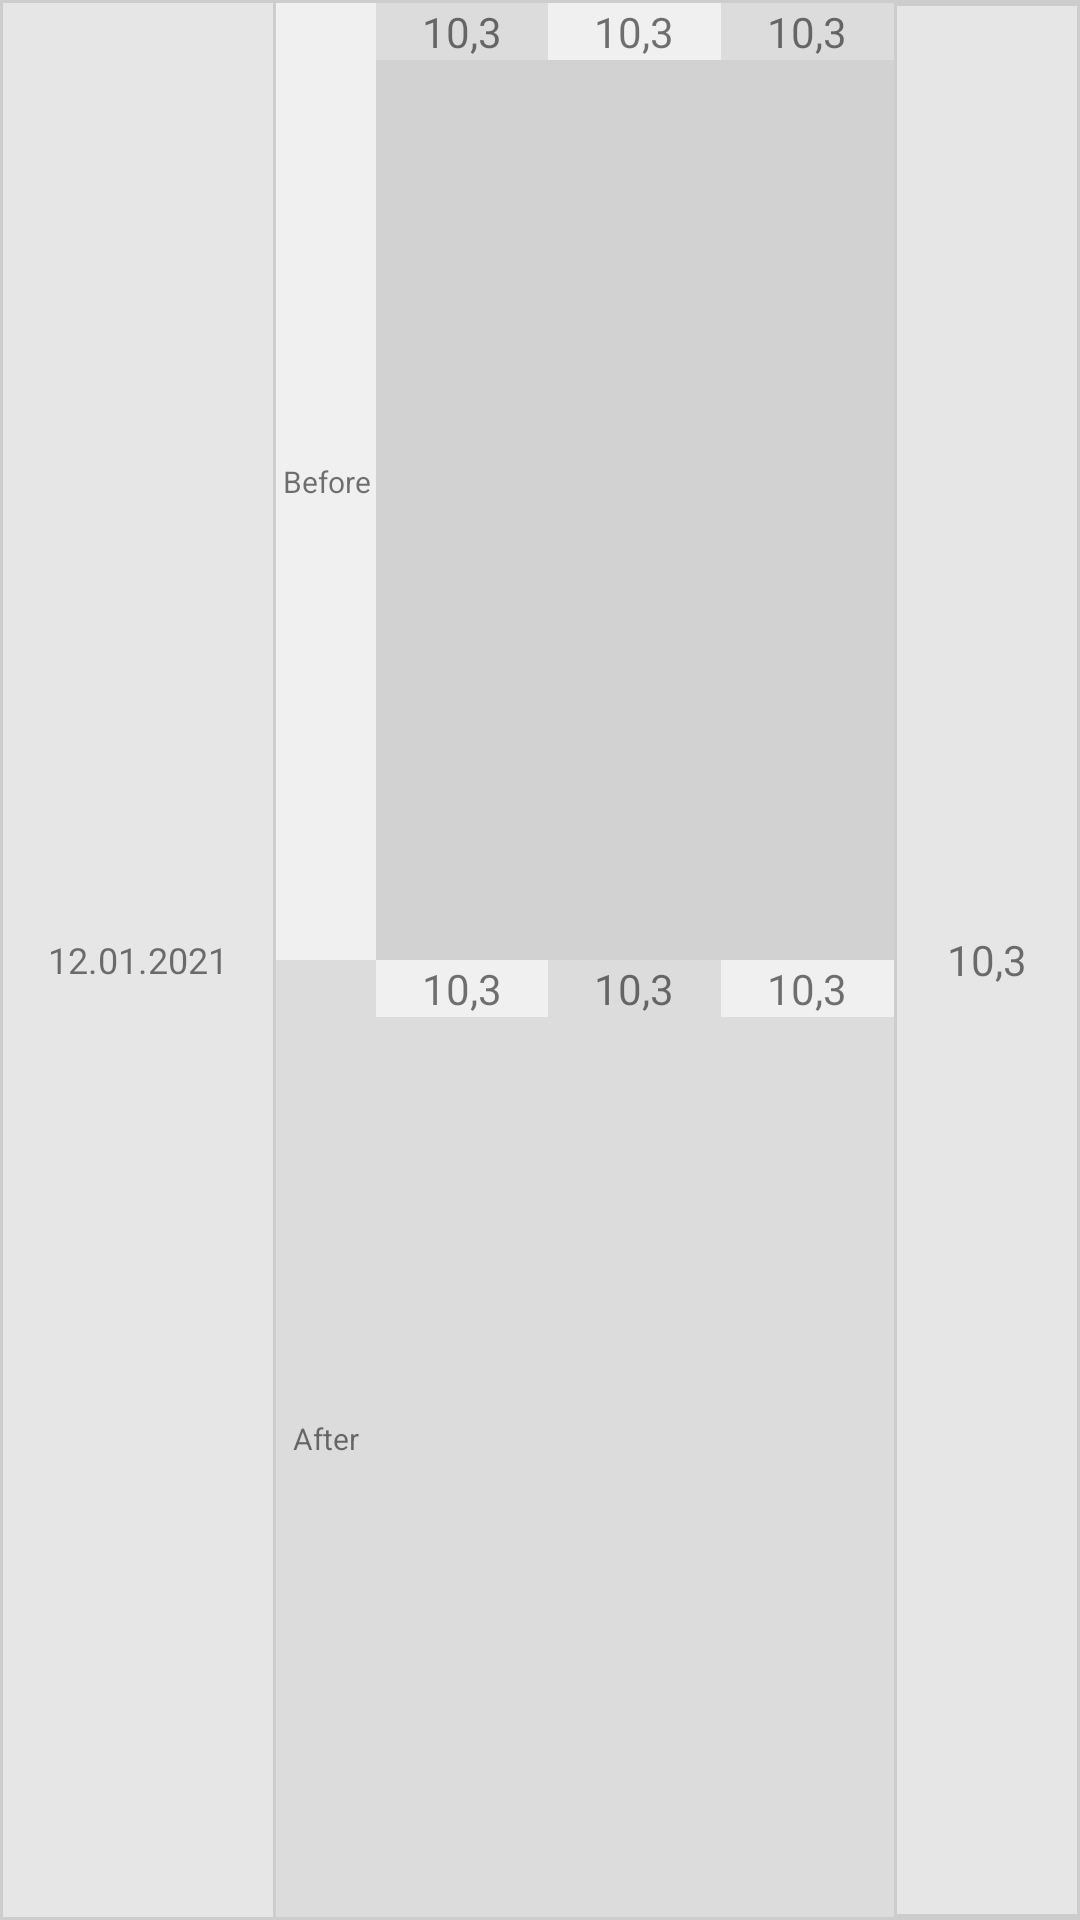

This screen was rendered from an Android layout file. Write that file and the resources it references.
<!-- AndroidManifest.xml: application theme Theme.Bloody_Diary -->
<!-- res/layout/data_browser.xml -->
<?xml version="1.0" encoding="utf-8"?>
<LinearLayout xmlns:android="http://schemas.android.com/apk/res/android"
    xmlns:tools="http://schemas.android.com/tools"
    android:id="@+id/llhBrowser"
    android:layout_width="match_parent"
    android:layout_height="wrap_content"
    android:background="#CDCDCD"
    tools:layout_editor_absoluteX="5dp">

    <TextView
        android:id="@+id/tvDate"
        android:layout_width="90dp"
        android:layout_height="match_parent"
        android:layout_gravity="center"
        android:layout_marginLeft="1dp"
        android:layout_marginTop="1dp"
        android:layout_marginRight="1dp"
        android:layout_marginBottom="1dp"
        android:layout_weight="0"
        android:background="#E6E6E6"
        android:gravity="center"
        android:text="@string/_12_01_2021"
        android:textAppearance="@style/TextAppearance.AppCompat.Small"
        android:textSize="12sp" />

    <TableLayout
        android:layout_width="match_parent"
        android:layout_height="match_parent"
        android:layout_marginTop="1dp"
        android:layout_marginBottom="1dp"
        android:layout_weight="2"
        android:background="#D2D2D2">

        <TableRow
            android:layout_width="match_parent"
            android:layout_height="match_parent"
            android:layout_weight="1">

            <TextView
                android:id="@+id/tvBefore"
                android:layout_width="match_parent"
                android:layout_height="match_parent"
                android:layout_gravity="center"
                android:layout_weight="0"
                android:background="#FFF0F0F0"
                android:gravity="center"
                android:padding="2dp"
                android:text="@string/before"
                android:textAppearance="@style/TextAppearance.AppCompat.Small"
                android:textSize="10sp" />

            <TextView
                android:id="@+id/tvBBft"
                android:layout_width="wrap_content"
                android:layout_height="wrap_content"
                android:layout_weight="1"
                android:background="#DCDCDC"
                android:gravity="center"
                android:text="@string/_10_3"
                android:textAppearance="@style/TextAppearance.AppCompat.Small" />

            <TextView
                android:id="@+id/tvBLun"
                android:layout_width="wrap_content"
                android:layout_height="wrap_content"
                android:layout_weight="1"
                android:background="#FFF0F0F0"
                android:gravity="center"
                android:text="@string/_10_3"
                android:textAppearance="@style/TextAppearance.AppCompat.Small" />

            <TextView
                android:id="@+id/tvBDin"
                android:layout_width="wrap_content"
                android:layout_height="wrap_content"
                android:layout_weight="1"
                android:background="#DCDCDC"
                android:gravity="center"
                android:text="@string/_10_3"
                android:textAppearance="@style/TextAppearance.AppCompat.Small" />
        </TableRow>

        <TableRow
            android:layout_width="match_parent"
            android:layout_height="match_parent"
            android:layout_weight="1"
            android:background="#DCDCDC">

            <TextView
                android:id="@+id/tvAfter"
                android:layout_width="match_parent"
                android:layout_height="match_parent"
                android:layout_gravity="center"
                android:layout_weight="0"
                android:background="#DCDCDC"
                android:gravity="center"
                android:padding="2dp"
                android:text="@string/after"
                android:textAppearance="@style/TextAppearance.AppCompat.Small"
                android:textSize="10sp" />

            <TextView
                android:id="@+id/tvABft"
                android:layout_width="wrap_content"
                android:layout_height="wrap_content"
                android:layout_weight="1"
                android:background="#FFF0F0F0"
                android:gravity="center"
                android:text="@string/_10_3"
                android:textAppearance="@style/TextAppearance.AppCompat.Small" />

            <TextView
                android:id="@+id/tvALun"
                android:layout_width="wrap_content"
                android:layout_height="wrap_content"
                android:layout_weight="1"
                android:background="#DCDCDC"
                android:gravity="center"
                android:text="@string/_10_3"
                android:textAppearance="@style/TextAppearance.AppCompat.Small" />

            <TextView
                android:id="@+id/tvADin"
                android:layout_width="match_parent"
                android:layout_height="wrap_content"
                android:layout_weight="1"
                android:background="#FFF0F0F0"
                android:gravity="center"
                android:text="@string/_10_3"
                android:textAppearance="@style/TextAppearance.AppCompat.Small" />
        </TableRow>

    </TableLayout>

    <TextView
        android:id="@+id/tvAverage"
        android:layout_width="60dp"
        android:layout_height="match_parent"
        android:layout_marginLeft="1dp"
        android:layout_marginTop="2dp"
        android:layout_marginRight="1dp"
        android:layout_marginBottom="2dp"
        android:layout_weight="0"
        android:background="#E6E6E6"
        android:gravity="center"
        android:text="@string/_10_3"
        android:textAppearance="@style/TextAppearance.AppCompat.Small" />

</LinearLayout>
<!-- resources referenced by this layout -->
<resources>
  <string name="_10_3">10,3</string>
  <string name="_12_01_2021">12.01.2021</string>
  <string name="after">After</string>
  <string name="before">Before</string>
  <style name="Theme.Bloody_Diary" parent="Theme.MaterialComponents.DayNight.DarkActionBar">
          
          <item name="colorPrimary">@color/purple_500</item>
          <item name="colorPrimaryVariant">@color/purple_700</item>
          <item name="colorOnPrimary">@color/white</item>
          
          <item name="colorSecondary">@color/teal_200</item>
          <item name="colorSecondaryVariant">@color/teal_700</item>
          <item name="colorOnSecondary">@color/black</item>
          
          <item name="android:statusBarColor" tools:targetApi="l">?attr/colorPrimaryVariant</item>
          
      </style>
  <color name="purple_500">#FF6200EE</color>
  <color name="purple_700">#FF3700B3</color>
  <color name="white">#FFFFFFFF</color>
  <color name="teal_200">#FF03DAC5</color>
  <color name="teal_700">#FF018786</color>
  <color name="black">#FF000000</color>
</resources>
